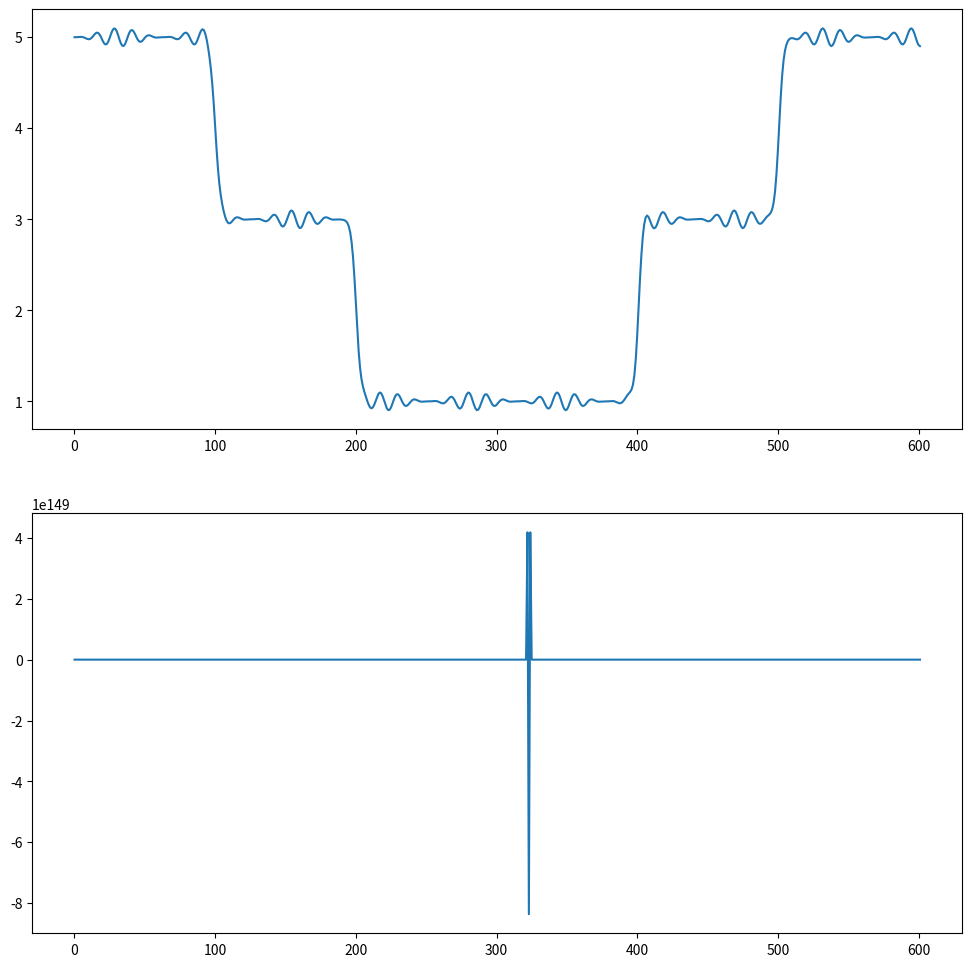

Python code for this plot: (Note: this script raises an exception after producing the figure.)
import numpy as np
import scipy.sparse as spsp
import scipy.sparse.linalg as spla
import matplotlib.pyplot as plt

def before_after_1D(U):
    plt.figure(figsize = (12, 12))
    plt.subplot(211)
    plt.plot(U[0])
    plt.subplot(212)
    plt.plot(U[-1])
    plt.show()


# Create random 1D function
def generate_random1D(M):
    I = np.zeros(M+2)
    s = (M + 2)//5
    for i in range(5):
        I[i*s:(i+1)*s+1] = 10*np.random.randint(1, 5)
        
    # Add noise to interior points
    I[1:-1] = I[1:-1] + np.random.normal(0, 2, size = M)
    return I


# Return differentiation matrix, central differences
def diffX(M):
    dx = 1/(M+1)

    Dx = -1 * np.eye(M+2, k = -1) + np.eye(M+2, k = 1)
    Dx[0, :3] = [-3, 4, -1]
    Dx[-1, -3:] = [1, -4, 3]
    Dx /= 2*dx
    return Dx

# Construction Matrices for A-matrix
def support_matrices(M):
    Ξ = np.eye(M+2, k = -1) + np.eye(M+2)
    Ξ[0, :2] = 0
    Ξ[-1, -2:] = 0
    
    Ω = - np.eye(M+2, k = -1) - 2 * np.eye(M+2) - np.eye(M+2, k = 1)
    Ω[0, :3] = 0
    Ω[-1, -3:] = 0
    
    Γ = np.eye(M+2) + np.eye(M+2, k = 1)
    Γ[0, :3] = 0
    Γ[-1, -3:] = 0
    
    return Ξ, Ω, Γ

# Assemble A(u). compact differnce scheme matrix
def assemble_A(u, M, diffusion, Dx, Ξ, Ω, Γ):
    dx = 1/(M+1)
    G = diffusion(Dx.dot(u)**2)
    ξ = Ξ.dot(G)
    ω = Ω.dot(G)
    γ = Γ.dot(G)
    
    diags = (ξ[1:], ω, γ[:-1])
    A = spsp.diags(diags, (-1, 0, 1))/(2*dx**2)
    return A


def echo_output(u):
    plt.figure()
    plt.plot(u)
    plt.show()
   
   
# Forward euler, full discretisation 
def solve_FE(u0, diffusion, M, T, dt, echo = False):
    dx = 1/(M+1)
    
    # u-value discretized grid
    U = np.zeros((T, M+2))
    U[0] = u0
    
    
    # Recurring matrices
    Dx = diffX(M)
    Ξ, Ω, Γ = support_matrices(M)
    
    for it in range(T-1):
        A = assemble_A(U[it], M, diffusion, Dx, Ξ, Ω, Γ)
        U[it+1] = U[it] + dt * A.dot(U[it])
        if echo:
            if it % (T//30) == 0:
                echo_output(U[it])
    return U
    
    
def solve_BE(u0, diffusion, M, T, dt, echo = False):
    dx = 1/(M+1)
    
    U = np.zeros((T, M+2))
    U[0] = u0
    
    Dx = diffX(M)
    Ξ, Ω, Γ = support_matrices(M)
    
    for it in range(T-1):
        A = assemble_A(U[it], M, diffusion, Dx, Ξ, Ω, Γ)
        U[it+1] = spla.spsolve(spsp.identity(M+2) - dt * A, U[it])
        if echo:
            if it % (T//30) == 0:
                echo_output(U[it])
    return U
        
    
def solve_CN(u0, diffusion, M, T, dt, echo = False):
    dx = 1/(M+1)
    
    U = np.zeros((T, M+2))
    U[0] = u0
    
    Dx = diffX(M)
    Ξ, Ω, Γ = support_matrices(M)
    
    for it in range(T-1):
        A = assemble_A(U[it], M, diffusion, Dx, Ξ, Ω, Γ)
        U[it+1] = spla.spsolve(spsp.identity(M+2) + dt * A, (spsp.identity(M+2) - dt*A).dot(U[it]))
        if echo:
            if it % (T//10) == 0:
                echo_output(U[it])
    return U

#################################################################

# Test function
def f(x, alpha):
    first = 5-np.tanh(alpha*(x-1))-np.tanh(alpha*(x-2))
    second = np.tanh(alpha*(x-4)) + np.tanh(alpha*(x-5)) + 0.1*(np.sin(5*x))**2*np.sin(50*x)
    return first+second

if __name__ == "__main__":
    M = 600
    x = np.linspace(0, 6, M+2)

    T = 100
    dt = 1e-3

    g = lambda s: 1/(1+s)
    g_exp = lambda s: np.exp(-s)

    U = solve_FE(f(x, 30), g, M , T, dt)
    U_exp = solve_FE(f(x, 30), g_exp, M, T, dt)
    before_after_1D(U)
    before_efter_1D(U_exp)
